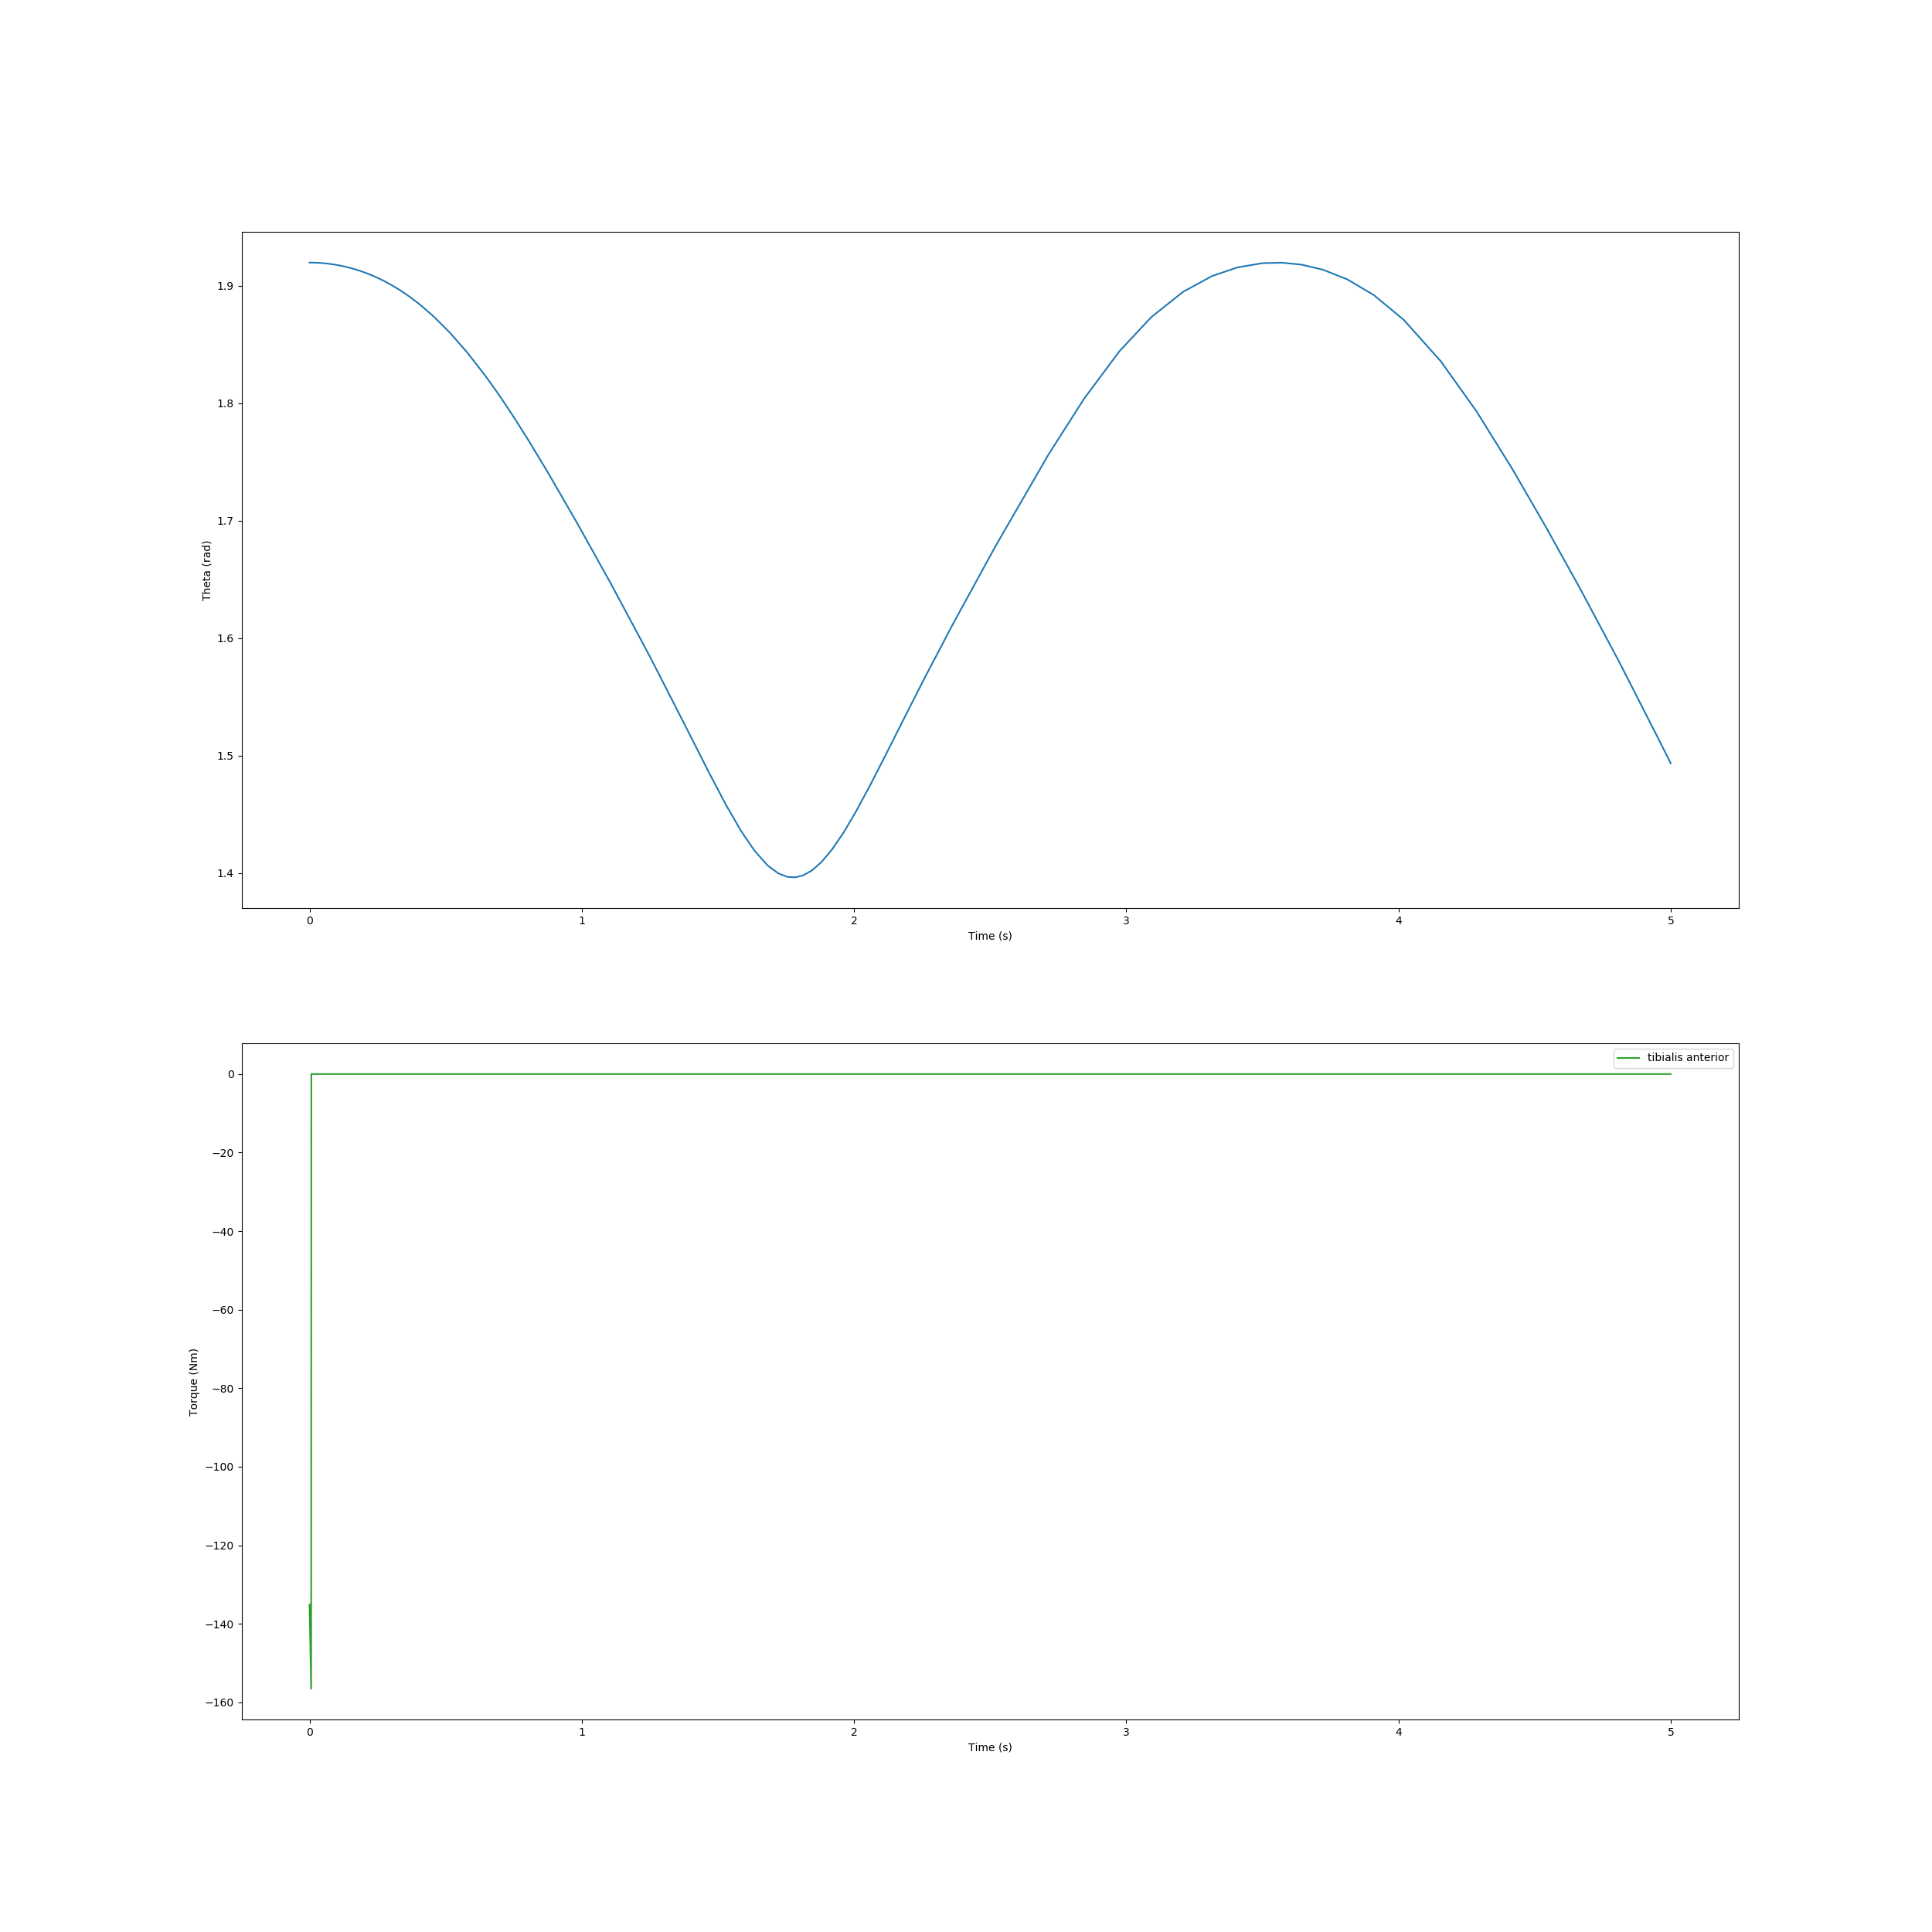

The file beside this chart, header and first rows:
, time, theta, torque
0, 0.0, 1.92, -135.1
1, 0.003791, 1.92, -148.8
2, 0.005823, 1.92, -156.5
3, 0.005831, 1.92, -153.3
4, 0.005839, 1.92, -150
5, 0.005849, 1.92, -145.2
6, 0.005863, 1.92, -138.9
7, 0.005879, 1.92, -131.1
8, 0.0059, 1.92, -121.9
9, 0.005923, 1.92, -111.6
10, 0.005949, 1.92, -100.3
11, 0.005977, 1.92, -88.61
12, 0.006007, 1.92, -76.66
13, 0.00604, 1.92, -64.81
14, 0.006074, 1.92, -53.32
15, 0.006109, 1.92, -42.43
16, 0.006146, 1.92, -32.34
17, 0.006184, 1.92, -23.24
18, 0.006223, 1.92, -15.29
19, 0.006262, 1.92, -8.636
20, 0.006303, 1.92, -3.411
21, 0.006344, 1.92, -0.0
22, 0.006388, 1.92, -0.0
23, 0.006432, 1.92, -0.0
24, 0.006476, 1.92, -0.0
25, 0.006522, 1.92, -0.0
26, 0.006569, 1.92, -0.0
27, 0.006617, 1.92, -0.0
28, 0.006667, 1.92, -0.0
29, 0.006718, 1.92, -0.0
30, 0.006771, 1.92, -0.0
31, 0.006827, 1.92, -0.0
32, 0.006885, 1.92, -0.0
33, 0.006946, 1.92, -0.0
34, 0.007011, 1.92, -0.0
35, 0.007022, 1.92, -0.0
36, 0.007031, 1.92, -0.0
37, 0.007075, 1.92, -0.0
38, 0.007219, 1.92, -0.0
39, 0.007536, 1.92, -0.0
40, 0.008383, 1.92, -0.0
41, 0.01015, 1.92, -0.0
42, 0.01313, 1.92, -0.0
43, 0.01747, 1.92, -0.0
44, 0.02148, 1.92, -0.0
45, 0.02644, 1.92, -0.0
46, 0.03234, 1.92, -0.0
47, 0.03894, 1.92, -0.0
48, 0.04607, 1.919, -0.0
49, 0.05358, 1.919, -0.0
50, 0.06126, 1.919, -0.0
51, 0.06426, 1.919, -0.0
52, 0.06726, 1.919, -0.0
53, 0.07047, 1.919, -0.0
54, 0.07363, 1.919, -0.0
55, 0.07363, 1.919, -0.0
56, 0.07363, 1.919, -0.0
57, 0.07364, 1.919, -0.0
58, 0.07364, 1.919, -0.0
59, 0.07365, 1.919, -0.0
... 234 more rows
